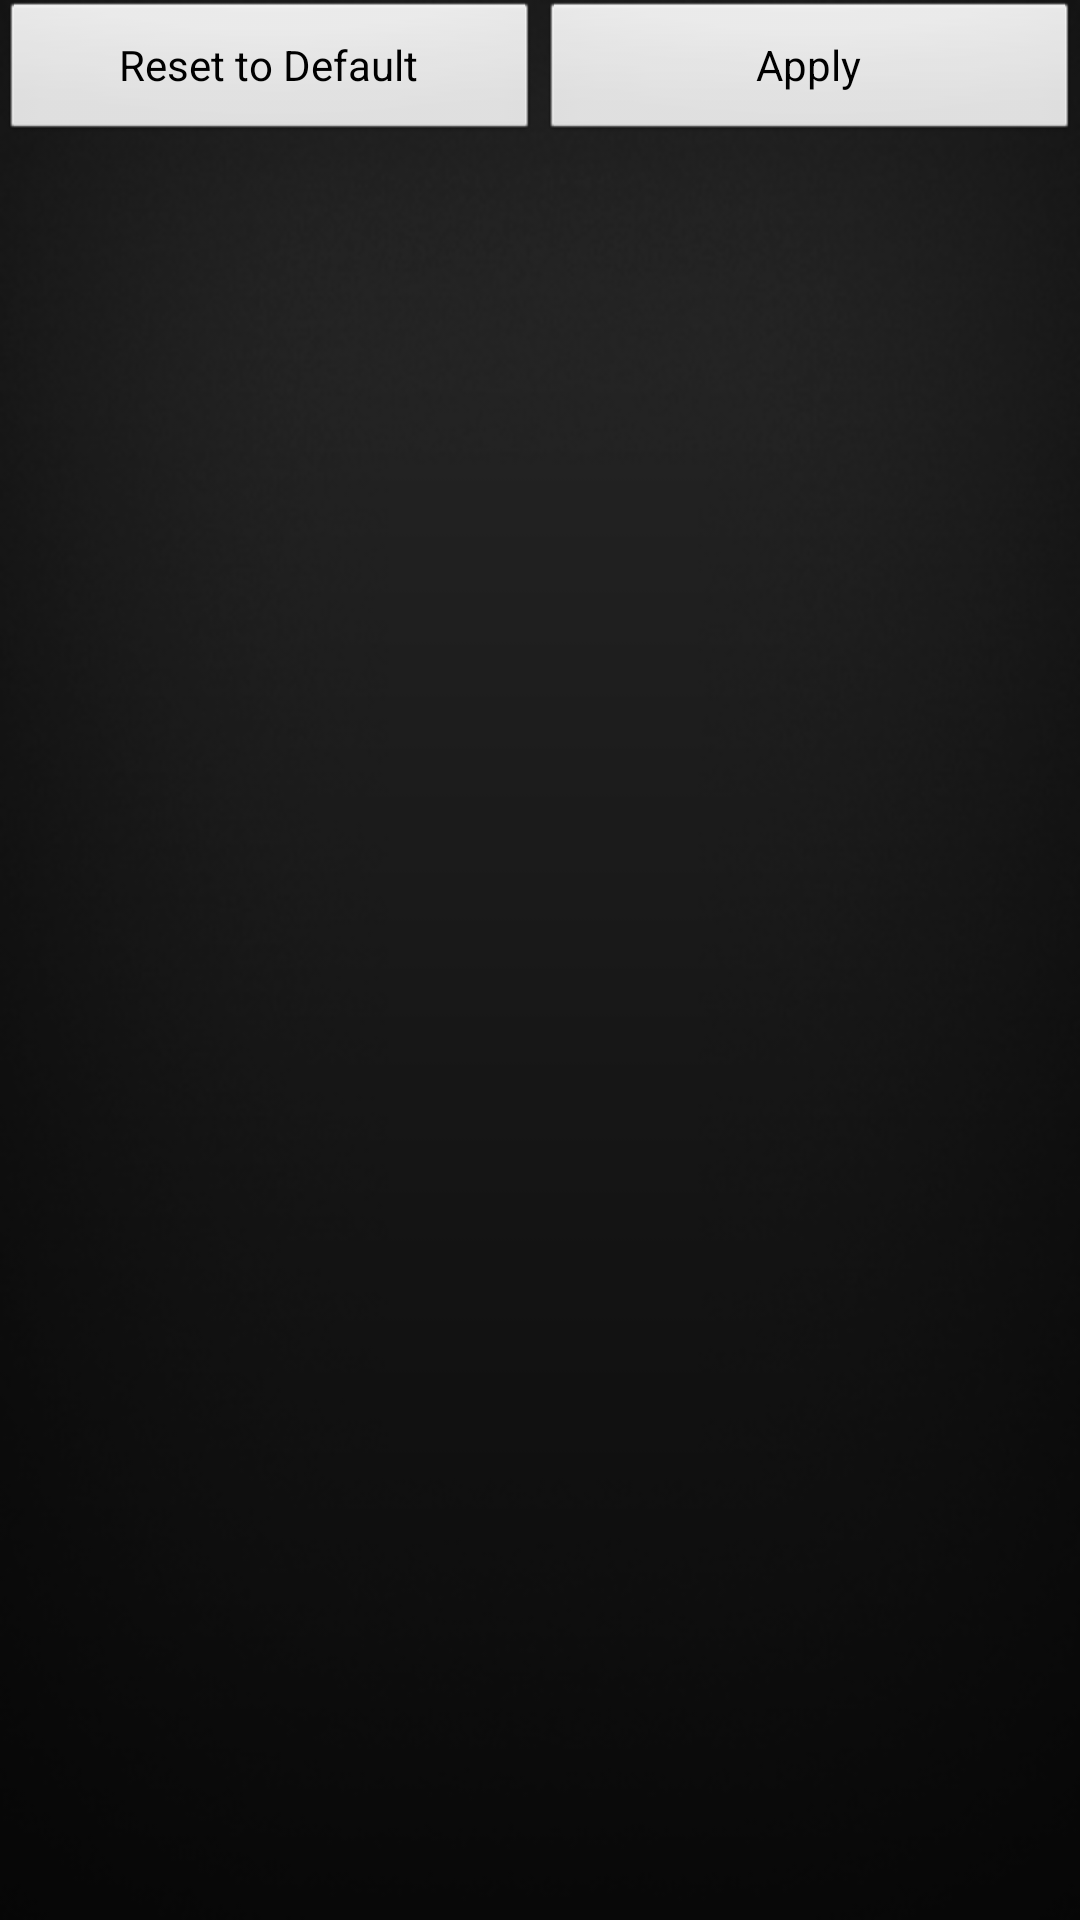

This screen was rendered from an Android layout file. Write that file and the resources it references.
<!-- AndroidManifest.xml: application theme AppTheme -->
<!-- res/layout/skinchooser.xml -->
<RelativeLayout xmlns:android="http://schemas.android.com/apk/res/android"
    android:layout_width="match_parent"
    android:layout_height="match_parent"
    android:background="@drawable/background" >

    <android.support.v4.view.ViewPager
        xmlns:android="http://schemas.android.com/apk/res/android"
        android:id="@+id/viewpejer"
        android:layout_width="match_parent"
        android:layout_height="fill_parent"/>

    <LinearLayout
        android:layout_width="fill_parent"
        android:layout_height="wrap_content"
        android:weightSum="1" >

        <Button
            android:layout_weight=".5"
            android:id="@+id/reset"
            android:layout_width="match_parent"
            android:layout_height="match_parent"
            android:text="Reset to Default" />

        <Button
            android:layout_weight=".5"
            android:id="@+id/apply_button"
            android:layout_width="match_parent"
            android:layout_height="match_parent"
            android:text="Apply" />
    </LinearLayout>

</RelativeLayout>
<!-- resources referenced by this layout -->
<resources>
  <!-- drawable background: png bitmap (drawable-ldpi, 25425 bytes) -->
  <style name="AppTheme" parent="AppBaseTheme" />
  <style name="AppBaseTheme" parent="android:Theme.Light" />
</resources>
